Image classification data set "processed" (Tejender09/Eye-Disease-Detection on GitHub). Class labels (12): allergic conjunctivitis, bacterial conjunctivitis, blepharitis, cataract, glaucoma, healthy, pinguecula, pterygium, stye, uveitis, viral conjunctivitis, xanthelasma.

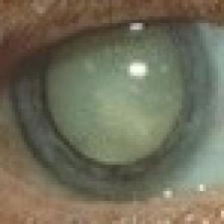
Label: cataract

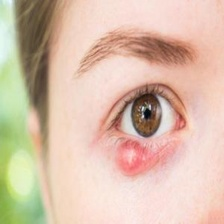
Label: stye

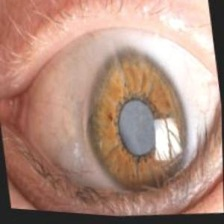
Label: glaucoma

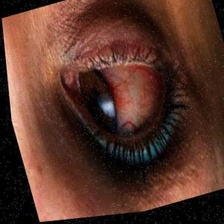
Label: uveitis

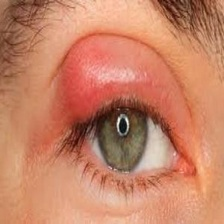
Label: blepharitis

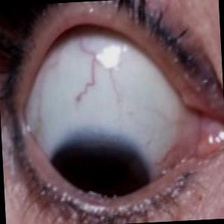
Label: pinguecula
